Run: headless pygame with SDL's dummy video driver; simulated clock (each Clock.tick advances the game by its frame time, no real sleeping); random seed 0; keys injected as events and as key.get_pressed() state; no mouse input.
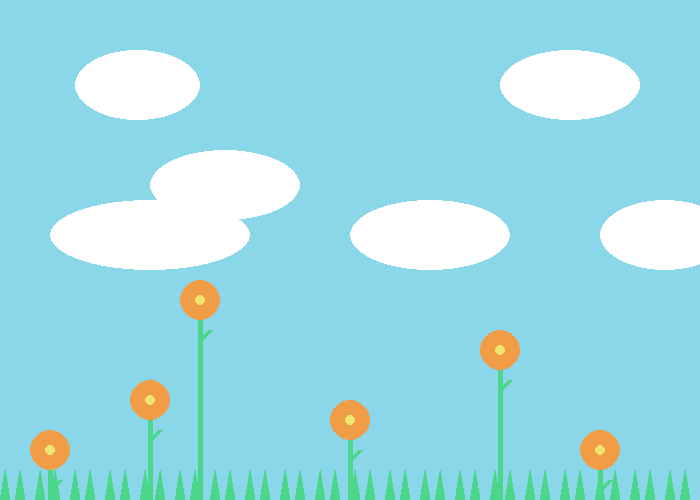
Frame 1 of 4 · flips 1–60 · no input
Frame 2 of 4 · flips 61–180 · tapped SPACE, RETURN · held RIGHT (→), D · screen unchanged from frame 1, image omitted
Frame 3 of 4 · flips 181–300 · held DOWN (↓), S · screen unchanged from frame 2, image omitted
Frame 4 of 4 · flips 301–420 · held LEFT (←), A, UP (↑), W · screen unchanged from frame 3, image omitted

The pygame program that drew these frames:

import pygame
 
def grass(grassx,grassHeight):
	if grassHeight>30:
    		grassHeight=30
	elif grassHeight<10:
    		grassHeight=10
	pygame.draw.polygon(screen, GREEN, ([grassx,500], [grassx+5, 500-grassHeight], [grassx+10,500]))
 
def cloud(cloudx, cloudy, cloudWidth):
	if cloudy>200:
    		cloudy=200
	if cloudWidth>400:
    		cloudWidth=400
	pygame.draw.ellipse(screen, WHITE, [cloudx, cloudy, cloudWidth, 70])  
 
def flower(flowerx, flowery):
	if flowery<300:
    		flowery=300
	elif flowery>450:
    		flowery=450
	pygame.draw.line(screen, GREEN, [flowerx, 500], [flowerx, flowery], 5) 
	pygame.draw.circle(screen, ORANGE, [flowerx, flowery], 20)
	pygame.draw.circle(screen, YELLOW, [flowerx, flowery], 5)
	pygame.draw.line(screen, GREEN, [flowerx, flowery+40], [flowerx+10, flowery+30],5)
 
BLACK = (0, 0, 0)
WHITE = (255, 255, 255)
GREEN = (75, 214, 140)
BLUE = (137, 215, 232)
YELLOW = (237, 229, 109)
ORANGE=(240, 157, 70)

pygame.init()
size = (700, 500)
screen = pygame.display.set_mode(size)
pygame.display.set_caption("My Game")
done = False
clock = pygame.time.Clock()

#indent the lines in the main game loop AFTER you have pasted it into python.
while not done:
    for event in pygame.event.get():
        if event.type == pygame.QUIT:
            done = True
    screen.fill(BLUE)

    grass(0,500)
    grass(15,500)
    grass(35,500)
    grass(50,500)
    grass(70,500)
    grass(85,500)
    grass(105,500)
    grass(120,500)
    grass(140,500)
    grass(155,500)
    grass(175,500)
    grass(190,500)
    grass(210,500)
    grass(225,500)
    grass(245,500)
    grass(260,500)
    grass(280,500)
    grass(295,500)
    grass(315,500)
    grass(330,500)
    grass(350,500)
    grass(365,500)
    grass(385,500)
    grass(400,500)
    grass(420,500)
    grass(435,500)
    grass(455,500)
    grass(470,500)
    grass(490,500)
    grass(505,500)
    grass(525,500)
    grass(540,500)
    grass(560,500)
    grass(575,500)
    grass(595,500)
    grass(610,500)
    grass(630,500)
    grass(645,500)
    grass(665,500)
    grass(680,500)
    grass(700,500)

    cloud(50,200,200)
    cloud(150,150,150)
    cloud(350,300,160)
    cloud(600,200,130)
    cloud(500,50,140)
    cloud(75,50,125)
    
    flower(50,500)
    flower(150,400)
    flower(350,420)
    flower(500,350)
    flower(600,450)
    flower(200,200)

    pygame.display.flip()
    clock.tick(60)
pygame.quit()
